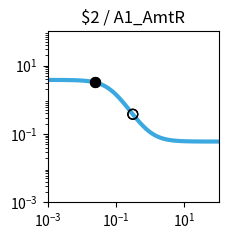

Write the Python code that produced this figure. (Note: this script raises an exception after producing the figure.)
import matplotlib.pyplot as plt
import matplotlib.ticker as ticker
import numpy as np

fig, ax = plt.subplots(figsize=(2.5,2.5))

plt.xlim(1.000000e-03, 1.000000e+02)
plt.ylim(1.000000e-03, 1.000000e+02)

x = np.array([1.000000e-03,1.122018e-03,1.258925e-03,1.412538e-03,1.584893e-03,1.778279e-03,1.995262e-03,2.238721e-03,2.511886e-03,2.818383e-03,3.162278e-03,3.548134e-03,3.981072e-03,4.466836e-03,5.011872e-03,5.623413e-03,6.309573e-03,7.079458e-03,7.943282e-03,8.912509e-03,1.000000e-02,1.122018e-02,1.258925e-02,1.412538e-02,1.584893e-02,1.778279e-02,1.995262e-02,2.238721e-02,2.511886e-02,2.818383e-02,3.162278e-02,3.548134e-02,3.981072e-02,4.466836e-02,5.011872e-02,5.623413e-02,6.309573e-02,7.079458e-02,7.943282e-02,8.912509e-02,1.000000e-01,1.122018e-01,1.258925e-01,1.412538e-01,1.584893e-01,1.778279e-01,1.995262e-01,2.238721e-01,2.511886e-01,2.818383e-01,3.162278e-01,3.548134e-01,3.981072e-01,4.466836e-01,5.011872e-01,5.623413e-01,6.309573e-01,7.079458e-01,7.943282e-01,8.912509e-01,1.000000e+00,1.122018e+00,1.258925e+00,1.412538e+00,1.584893e+00,1.778279e+00,1.995262e+00,2.238721e+00,2.511886e+00,2.818383e+00,3.162278e+00,3.548134e+00,3.981072e+00,4.466836e+00,5.011872e+00,5.623413e+00,6.309573e+00,7.079458e+00,7.943282e+00,8.912509e+00,1.000000e+01,1.122018e+01,1.258925e+01,1.412538e+01,1.584893e+01,1.778279e+01,1.995262e+01,2.238721e+01,2.511886e+01,2.818383e+01,3.162278e+01,3.548134e+01,3.981072e+01,4.466836e+01,5.011872e+01,5.623413e+01,6.309573e+01,7.079458e+01,7.943282e+01,8.912509e+01,1.000000e+02,])
y = np.array([3.795829e+00,3.794987e+00,3.793974e+00,3.792758e+00,3.791296e+00,3.789541e+00,3.787432e+00,3.784901e+00,3.781861e+00,3.778214e+00,3.773838e+00,3.768591e+00,3.762302e+00,3.754770e+00,3.745754e+00,3.734972e+00,3.722094e+00,3.706729e+00,3.688426e+00,3.666664e+00,3.640842e+00,3.610283e+00,3.574227e+00,3.531835e+00,3.482204e+00,3.424380e+00,3.357397e+00,3.280314e+00,3.192280e+00,3.092609e+00,2.980866e+00,2.856961e+00,2.721236e+00,2.574535e+00,2.418243e+00,2.254271e+00,2.084991e+00,1.913115e+00,1.741523e+00,1.573079e+00,1.410439e+00,1.255893e+00,1.111252e+00,9.777946e-01,8.562620e-01,7.469057e-01,6.495601e-01,5.637338e-01,4.887017e-01,4.235901e-01,3.674495e-01,3.193116e-01,2.782316e-01,2.433167e-01,2.137440e-01,1.887692e-01,1.677296e-01,1.500419e-01,1.351982e-01,1.227594e-01,1.123488e-01,1.036446e-01,9.637341e-02,9.030367e-02,8.523990e-02,8.101750e-02,7.749814e-02,7.456578e-02,7.212323e-02,7.008917e-02,6.839561e-02,6.698581e-02,6.581237e-02,6.483578e-02,6.402310e-02,6.334688e-02,6.278423e-02,6.231611e-02,6.192666e-02,6.160266e-02,6.133313e-02,6.110892e-02,6.092240e-02,6.076725e-02,6.063820e-02,6.053084e-02,6.044155e-02,6.036727e-02,6.030549e-02,6.025410e-02,6.021135e-02,6.017580e-02,6.014622e-02,6.012162e-02,6.010116e-02,6.008414e-02,6.006999e-02,6.005821e-02,6.004842e-02,6.004027e-02,6.003350e-02,])
c = "#3ba9e0"

hi_x = np.array([2.500000e-02,2.500000e-02,])
hi_y = np.array([3.196133e+00,3.196133e+00,])
lo_x = np.array([3.100000e-01,3.100000e-01,])
lo_y = np.array([3.765499e-01,3.765499e-01,])

plt.loglog(x,y,lw=3,color=c)
plt.scatter(hi_x,hi_y,marker='o',s=50,color='black',zorder=10)
plt.scatter(lo_x,lo_y,marker='o',s=50,edgecolors='black',color='none',zorder=10)

plt.title("$2 / A1_AmtR")

ax.xaxis.set_major_locator(ticker.LogLocator(numticks=3))
ax.yaxis.set_major_locator(ticker.LogLocator(numticks=3))

ax.set_aspect('equal')
plt.tight_layout()

plt.savefig("/root/output/response_plot_$2_A1_AmtR.png", bbox_inches='tight')
